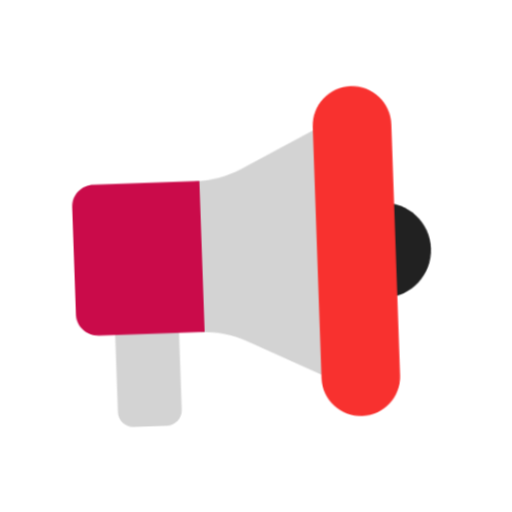
t = 0.00 s
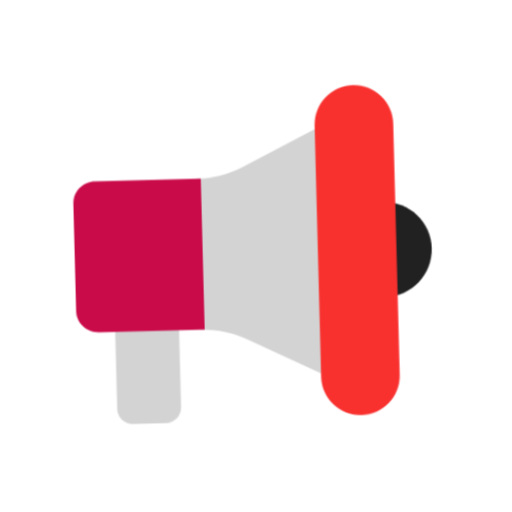
t = 0.40 s
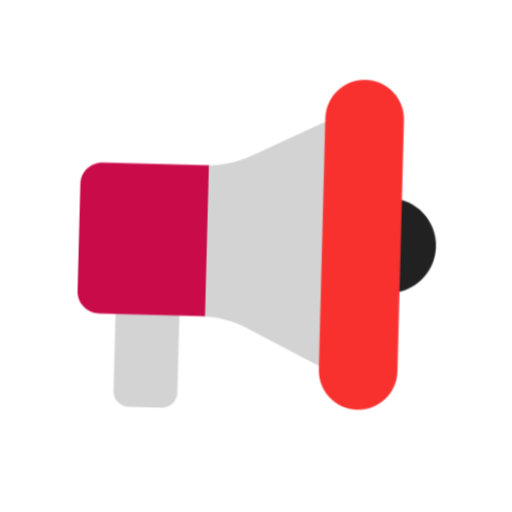
t = 1.20 s
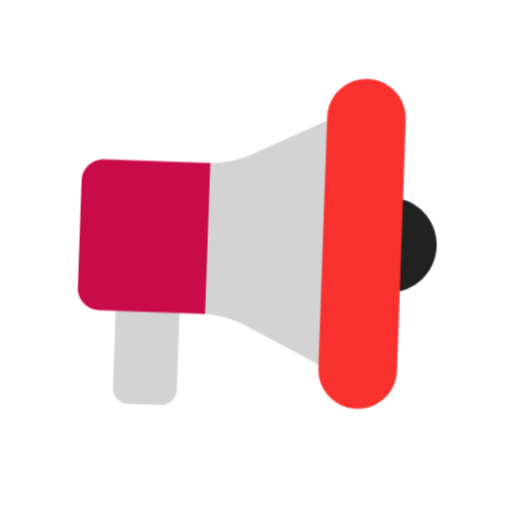
t = 1.60 s
t = 2.00 s: frame unchanged from t = 1.20 s, image omitted
t = 2.80 s: frame unchanged from t = 0.40 s, image omitted

The animated SVG that drew these frames (rendered in a browser with its animation timeline set to each time). Animation: 1 CSS @keyframes rule; one cycle of 3.20 s, repeats indefinitely.

<svg xmlns="http://www.w3.org/2000/svg" viewBox="0 0 320 320" role="img"><title>loud</title><style>@media(prefers-reduced-motion:no-preference){.art{transform-origin:160px 210px;animation:float 3.2s ease-in-out infinite}@keyframes float{0%,100%{transform:translateY(0) rotate(-2deg)}50%{transform:translateY(-9px) rotate(2deg)}}}</style><g class="art"><svg viewBox="0 0 32 32" fill="none" xmlns="http://www.w3.org/2000/svg" x="32" y="32" width="256" height="256">
<path d="M26.18 19.61C28.2345 19.61 29.9 17.9445 29.9 15.89C29.9 13.8355 28.2345 12.17 26.18 12.17C24.1255 12.17 22.46 13.8355 22.46 15.89C22.46 17.9445 24.1255 19.61 26.18 19.61Z" fill="#212121"/>
<path d="M10.9999 11L11.6799 9.99997C12.9299 9.99997 14.1699 9.70997 15.2899 9.16997L21.5499 6.08997V25.71L15.2899 22.63C14.1699 22.08 12.9299 21.79 11.6799 21.79L10.9999 20V11ZM6.21586 29.0083H8.78989C9.45989 29.0083 9.99989 28.4683 9.99989 27.7983V19.89H5.00586V27.7983C5.00586 28.4683 5.54586 29.0083 6.21586 29.0083Z" fill="#D3D3D3"/>
<path d="M24.07 3C22.38 3 21 4.37 21 6.07V25.72C21 27.41 22.37 28.79 24.07 28.79C25.76 28.79 27.14 27.42 27.14 25.72V6.07C27.13 4.37 25.76 3 24.07 3Z" fill="#F8312F"/>
<path d="M3.72662 10H12V21.78H3.72662C2.77081 21.78 2 21.03 2 20.11V11.68C2 10.75 2.77081 10 3.72662 10Z" fill="#CA0B4A"/>
</svg>
</g></svg>
